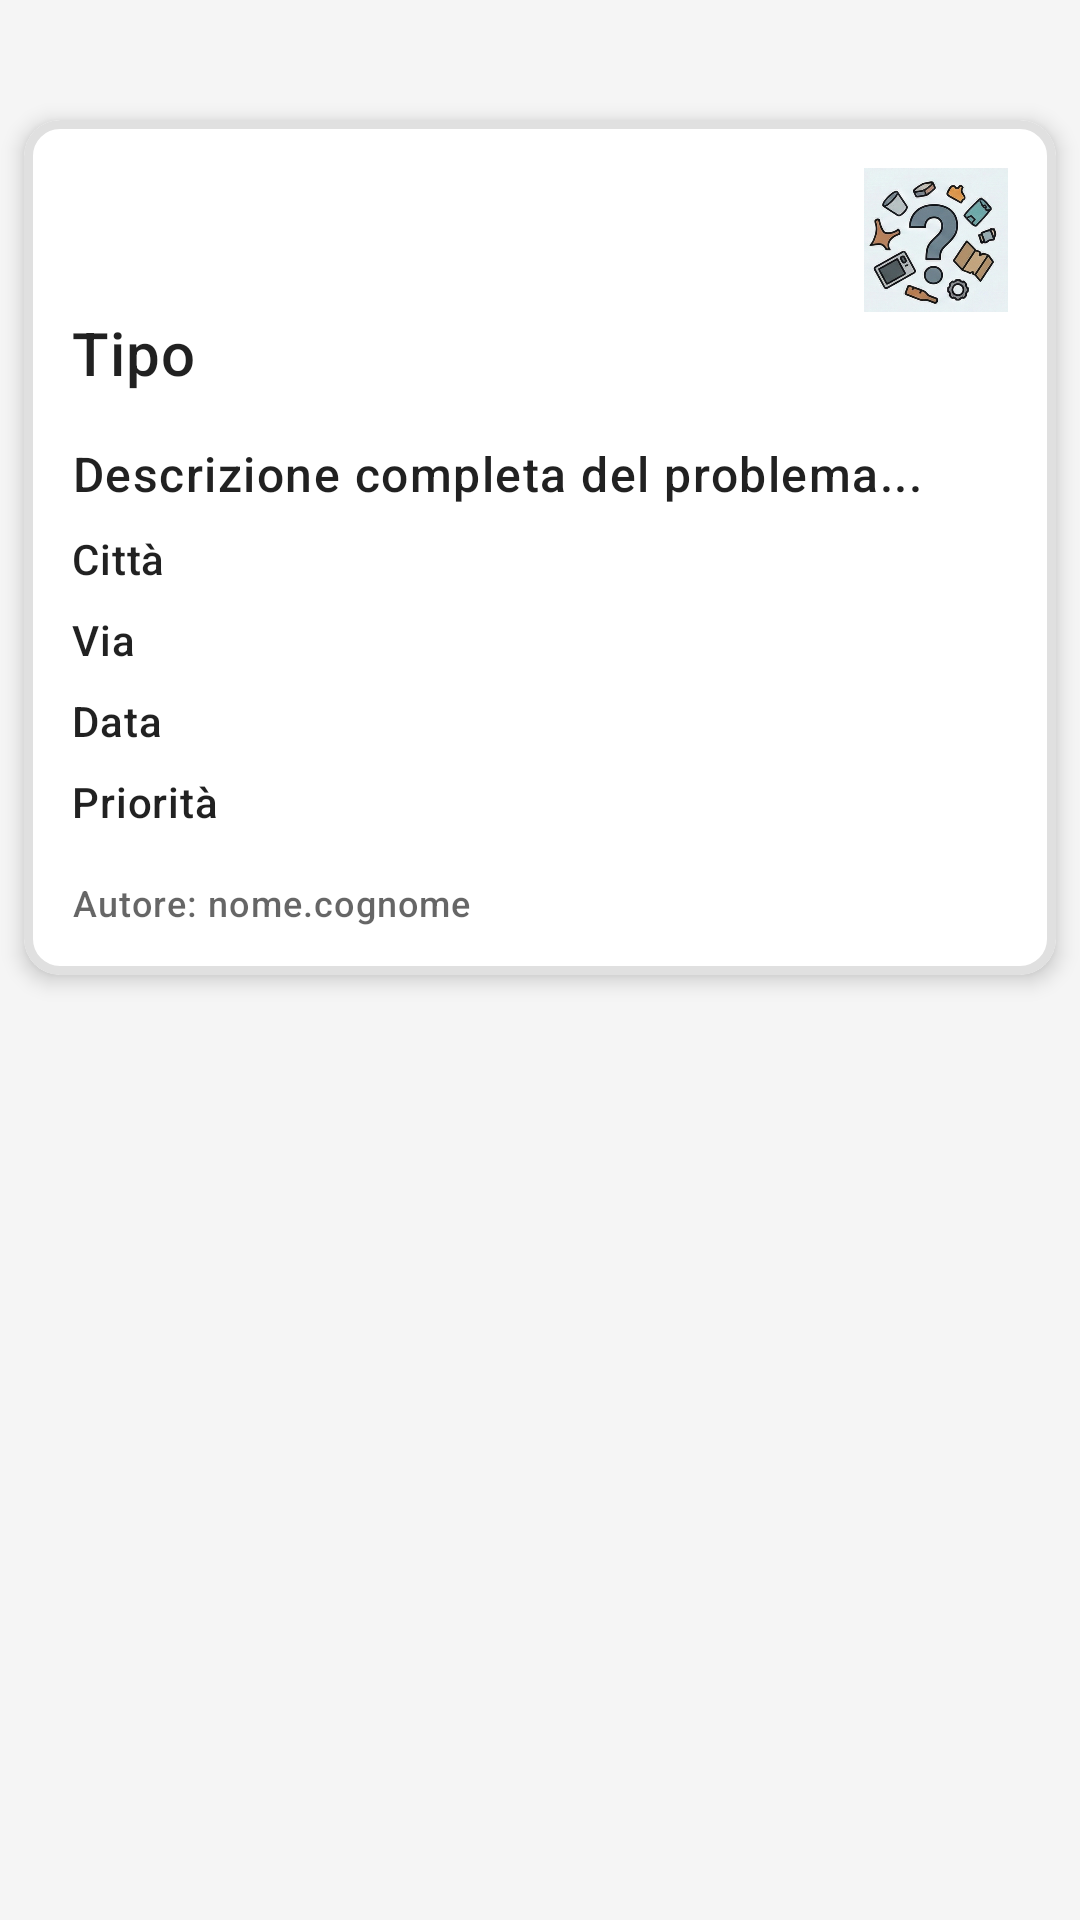

Here is an Android app screen rendered from its layout file. Give the layout XML and the strings, colors and styles it references.
<!-- AndroidManifest.xml: application theme Theme.RaccoltApp -->
<!-- res/layout/fragment_report_detail.xml -->
<?xml version="1.0" encoding="utf-8"?>
<LinearLayout xmlns:android="http://schemas.android.com/apk/res/android"
    xmlns:app="http://schemas.android.com/apk/res-auto"
    xmlns:tools="http://schemas.android.com/tools"
    android:layout_width="match_parent"
    android:layout_height="match_parent"
    android:orientation="vertical"
    tools:context=".ui.ReportDetailFragment">

    <ImageView
        android:id="@+id/back_arrow"
        android:layout_width="wrap_content"
        android:layout_height="wrap_content"
        android:src="@drawable/ic_arrow_back"
        android:padding="16dp"
        android:contentDescription="Back" />

    <ScrollView
        android:layout_width="match_parent"
        android:layout_height="match_parent">

        <com.google.android.material.card.MaterialCardView
            android:id="@+id/card_detail_container"
            android:layout_width="match_parent"
            android:layout_height="wrap_content"
            app:cardCornerRadius="12dp"
            app:cardElevation="4dp"
            app:strokeWidth="3dp"
            app:strokeColor="#E0E0E0"
            android:layout_margin="8dp">

            <LinearLayout
                android:layout_width="match_parent"
                android:layout_height="wrap_content"
                android:orientation="vertical"
                android:padding="16dp">

                <ImageView
                    android:id="@+id/detail_report_icon"
                    android:layout_width="48dp"
                    android:layout_height="48dp"
                    android:layout_gravity="end"
                    android:src="@drawable/ic_waste_default" />

                <GridLayout
                    android:id="@+id/gl_report_images"
                    android:layout_width="match_parent"
                    android:layout_height="wrap_content"
                    android:columnCount="3"
                    android:layout_marginTop="16dp"
                    android:visibility="gone" />

                <TextView
                    android:id="@+id/detail_report_type"
                    android:layout_width="wrap_content"
                    android:layout_height="wrap_content"
                    android:text="Tipo"
                    android:textAppearance="?attr/textAppearanceHeadline6" />

                <TextView
                    android:id="@+id/detail_report_description"
                    android:layout_width="wrap_content"
                    android:layout_height="wrap_content"
                    android:layout_marginTop="16dp"
                    android:text="Descrizione completa del problema..."
                    android:textAppearance="?attr/textAppearanceBody1" />

                <TextView
                    android:id="@+id/detail_report_city"
                    android:layout_width="wrap_content"
                    android:layout_height="wrap_content"
                    android:layout_marginTop="8dp"
                    android:text="Città"
                    android:textAppearance="?attr/textAppearanceBody2" />

                <TextView
                    android:id="@+id/detail_report_street"
                    android:layout_width="wrap_content"
                    android:layout_height="wrap_content"
                    android:layout_marginTop="8dp"
                    android:text="Via"
                    android:textAppearance="?attr/textAppearanceBody2" />

                <TextView
                    android:id="@+id/detail_report_date"
                    android:layout_width="wrap_content"
                    android:layout_height="wrap_content"
                    android:layout_marginTop="8dp"
                    android:text="Data"
                    android:textAppearance="?attr/textAppearanceBody2" />

                <TextView
                    android:id="@+id/detail_report_priority"
                    android:layout_width="wrap_content"
                    android:layout_height="wrap_content"
                    android:layout_marginTop="8dp"
                    android:text="Priorità"
                    android:textAppearance="?attr/textAppearanceBody2" />

                <TextView
                    android:id="@+id/detail_report_author"
                    android:layout_width="wrap_content"
                    android:layout_height="wrap_content"
                    android:layout_marginTop="16dp"
                    android:text="Autore: nome.cognome"
                    android:textAppearance="?attr/textAppearanceCaption" />

            </LinearLayout>
        </com.google.android.material.card.MaterialCardView>
    </ScrollView>
</LinearLayout>
<!-- resources referenced by this layout -->
<resources>
  <!-- drawable ic_waste_default: png bitmap (drawable, 361871 bytes) -->
  <style name="Theme.RaccoltApp" parent="Theme.MaterialComponents.DayNight.NoActionBar">
          
          <item name="colorPrimary">@color/primary</item>
          <item name="colorPrimaryVariant">@color/primary_dark</item>
          <item name="colorOnPrimary">@color/white</item>
          
          <item name="colorSecondary">@color/accent</item>
          <item name="colorSecondaryVariant">@color/accent_dark</item>
          <item name="colorOnSecondary">@color/white</item>
          
          <item name="android:colorBackground">@color/background</item>
          <item name="colorSurface">@color/surface</item>
          <item name="colorOnSurface">@color/text_primary</item>
          
          <item name="android:statusBarColor">?attr/colorPrimaryVariant</item>
          
          <item name="android:fontFamily">sans-serif-medium</item>
      </style>
  <color name="primary">#4CAF50</color>
  <color name="primary_dark">#388E3C</color>
  <color name="white">#FFFFFFFF</color>
  <color name="accent">#03A9F4</color>
  <color name="accent_dark">#0288D1</color>
  <color name="background">#F5F5F5</color>
  <color name="surface">#FFFFFF</color>
  <color name="text_primary">#212121</color>
</resources>
